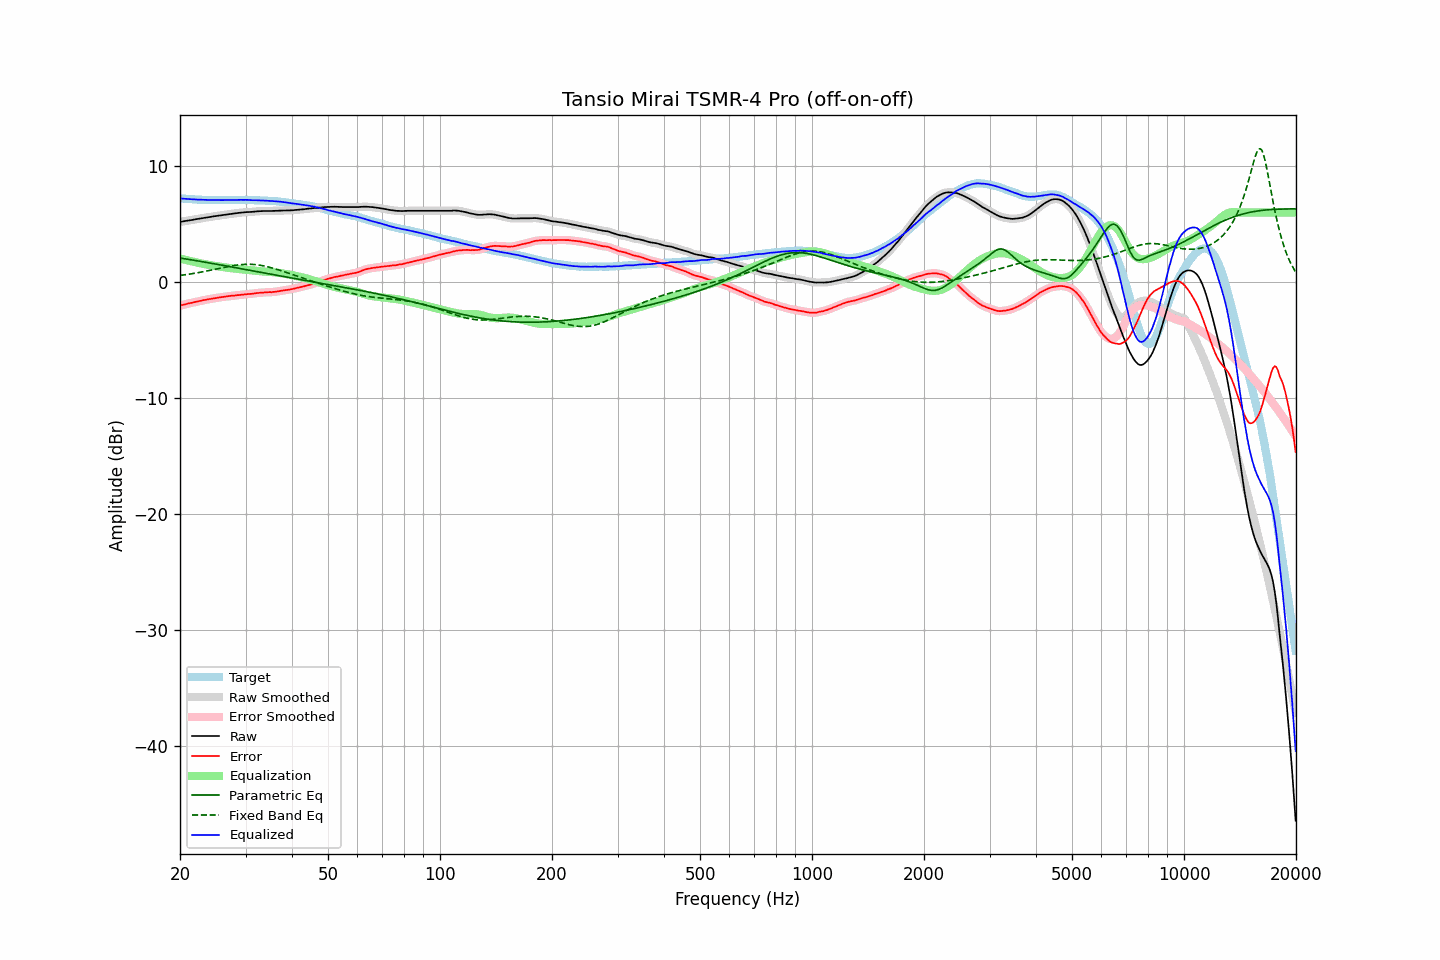

Source data for this figure (header and first rows):
frequency, raw, error, smoothed, error_smoothed, equalization, parametric_eq, fixed_band_eq, equalized_raw, equalized_smoothed, target
20.00, 5.18, -2.03, 5.18, -2.03, 2.03, 2.07, 0.57, 7.21, 7.21, 7.21
20.20, 5.20, -2.00, 5.20, -2.00, 2.00, 2.05, 0.59, 7.20, 7.20, 7.20
20.40, 5.22, -1.97, 5.23, -1.96, 1.96, 2.03, 0.61, 7.19, 7.19, 7.19
20.61, 5.25, -1.93, 5.25, -1.93, 1.93, 2.01, 0.63, 7.18, 7.18, 7.18
20.81, 5.27, -1.89, 5.27, -1.89, 1.89, 1.98, 0.65, 7.17, 7.17, 7.16
21.02, 5.29, -1.86, 5.30, -1.86, 1.86, 1.96, 0.67, 7.15, 7.16, 7.15
21.23, 5.32, -1.82, 5.32, -1.83, 1.83, 1.94, 0.69, 7.15, 7.15, 7.14
21.44, 5.34, -1.81, 5.34, -1.80, 1.80, 1.91, 0.71, 7.14, 7.14, 7.15
21.66, 5.36, -1.77, 5.37, -1.77, 1.76, 1.89, 0.73, 7.13, 7.13, 7.13
21.87, 5.39, -1.74, 5.39, -1.74, 1.73, 1.87, 0.75, 7.13, 7.12, 7.13
22.09, 5.41, -1.70, 5.41, -1.70, 1.70, 1.84, 0.78, 7.11, 7.11, 7.11
22.31, 5.43, -1.67, 5.44, -1.67, 1.67, 1.82, 0.80, 7.10, 7.11, 7.11
22.54, 5.46, -1.64, 5.46, -1.64, 1.64, 1.80, 0.83, 7.10, 7.10, 7.10
22.76, 5.48, -1.61, 5.49, -1.61, 1.61, 1.77, 0.85, 7.09, 7.09, 7.10
22.99, 5.51, -1.57, 5.51, -1.58, 1.58, 1.75, 0.88, 7.09, 7.09, 7.09
23.22, 5.53, -1.54, 5.53, -1.55, 1.55, 1.73, 0.91, 7.09, 7.08, 7.08
23.45, 5.55, -1.53, 5.55, -1.52, 1.53, 1.70, 0.93, 7.08, 7.08, 7.09
23.69, 5.57, -1.50, 5.57, -1.50, 1.50, 1.68, 0.96, 7.07, 7.07, 7.07
23.92, 5.59, -1.47, 5.59, -1.48, 1.48, 1.65, 0.99, 7.07, 7.07, 7.06
24.16, 5.61, -1.46, 5.62, -1.45, 1.45, 1.63, 1.02, 7.07, 7.07, 7.07
24.40, 5.64, -1.43, 5.64, -1.43, 1.43, 1.60, 1.05, 7.07, 7.07, 7.07
24.65, 5.66, -1.41, 5.66, -1.41, 1.41, 1.58, 1.08, 7.07, 7.07, 7.07
24.89, 5.68, -1.39, 5.68, -1.38, 1.38, 1.55, 1.11, 7.07, 7.07, 7.07
25.14, 5.70, -1.36, 5.70, -1.36, 1.36, 1.53, 1.14, 7.07, 7.07, 7.06
25.39, 5.72, -1.34, 5.72, -1.34, 1.34, 1.51, 1.17, 7.06, 7.06, 7.06
25.65, 5.74, -1.32, 5.74, -1.32, 1.32, 1.48, 1.20, 7.06, 7.06, 7.06
25.91, 5.76, -1.30, 5.76, -1.30, 1.30, 1.46, 1.23, 7.06, 7.06, 7.06
26.16, 5.78, -1.28, 5.78, -1.28, 1.28, 1.43, 1.25, 7.06, 7.06, 7.07
26.43, 5.80, -1.26, 5.80, -1.26, 1.26, 1.41, 1.28, 7.06, 7.06, 7.07
26.69, 5.82, -1.24, 5.82, -1.24, 1.24, 1.38, 1.31, 7.06, 7.06, 7.07
26.96, 5.84, -1.22, 5.84, -1.22, 1.22, 1.35, 1.34, 7.06, 7.07, 7.06
27.23, 5.86, -1.20, 5.86, -1.20, 1.20, 1.33, 1.36, 7.07, 7.07, 7.06
27.50, 5.88, -1.18, 5.88, -1.18, 1.19, 1.30, 1.39, 7.07, 7.07, 7.06
27.77, 5.89, -1.18, 5.90, -1.17, 1.17, 1.28, 1.41, 7.07, 7.07, 7.07
28.05, 5.91, -1.16, 5.91, -1.16, 1.16, 1.25, 1.43, 7.07, 7.07, 7.07
28.33, 5.93, -1.15, 5.93, -1.14, 1.14, 1.23, 1.45, 7.08, 7.07, 7.08
28.62, 5.95, -1.12, 5.95, -1.13, 1.13, 1.20, 1.47, 7.08, 7.08, 7.08
28.90, 5.96, -1.12, 5.97, -1.12, 1.11, 1.18, 1.49, 7.08, 7.08, 7.09
29.19, 5.98, -1.10, 5.98, -1.10, 1.10, 1.15, 1.50, 7.08, 7.08, 7.08
29.48, 5.99, -1.09, 6.00, -1.09, 1.09, 1.13, 1.51, 7.08, 7.08, 7.08
29.78, 6.01, -1.07, 6.01, -1.07, 1.07, 1.10, 1.52, 7.09, 7.08, 7.08
30.08, 6.02, -1.06, 6.02, -1.05, 1.06, 1.07, 1.53, 7.08, 7.08, 7.08
30.38, 6.03, -1.04, 6.03, -1.04, 1.05, 1.05, 1.53, 7.08, 7.08, 7.07
30.68, 6.03, -1.03, 6.04, -1.03, 1.03, 1.02, 1.53, 7.06, 7.07, 7.07
30.99, 6.04, -1.02, 6.04, -1.02, 1.02, 1.00, 1.53, 7.06, 7.06, 7.06
31.30, 6.05, -1.01, 6.05, -1.01, 1.00, 0.97, 1.52, 7.05, 7.05, 7.06
31.61, 6.06, -1.00, 6.07, -0.99, 0.98, 0.95, 1.51, 7.05, 7.05, 7.06
31.93, 6.08, -0.96, 6.08, -0.97, 0.97, 0.92, 1.50, 7.05, 7.05, 7.04
32.24, 6.09, -0.95, 6.09, -0.95, 0.95, 0.89, 1.49, 7.05, 7.05, 7.05
32.57, 6.10, -0.93, 6.10, -0.93, 0.94, 0.87, 1.47, 7.04, 7.04, 7.03
32.89, 6.11, -0.92, 6.11, -0.92, 0.92, 0.84, 1.45, 7.04, 7.03, 7.03
33.22, 6.11, -0.92, 6.12, -0.91, 0.91, 0.82, 1.42, 7.02, 7.03, 7.03
33.55, 6.12, -0.90, 6.12, -0.90, 0.90, 0.79, 1.40, 7.02, 7.02, 7.03
33.89, 6.12, -0.89, 6.12, -0.89, 0.89, 0.77, 1.37, 7.02, 7.02, 7.01
34.23, 6.12, -0.88, 6.12, -0.88, 0.89, 0.74, 1.34, 7.01, 7.01, 7.00
34.57, 6.12, -0.88, 6.12, -0.88, 0.88, 0.71, 1.30, 7.00, 7.00, 7.00
34.92, 6.12, -0.86, 6.12, -0.87, 0.87, 0.69, 1.27, 6.99, 6.99, 6.99
35.27, 6.12, -0.88, 6.13, -0.87, 0.86, 0.66, 1.23, 6.98, 6.99, 7.00
35.62, 6.13, -0.85, 6.13, -0.86, 0.85, 0.64, 1.19, 6.98, 6.98, 6.98
35.97, 6.13, -0.84, 6.14, -0.84, 0.83, 0.61, 1.15, 6.97, 6.97, 6.98
... 635 more rows
